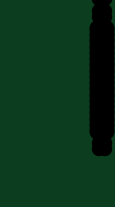
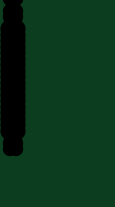
Circuit board: 7 layer files. Board 0.9 x 4.8 mm.
- top_copper: ConnectorPair.cmp (6229 bytes)
- drill: ConnectorPair.drd (1018 bytes)
- drill: ConnectorPair.drl (26 bytes)
- top_silk: ConnectorPair.plc (20218 bytes)
- bottom_copper: ConnectorPair.sol (5449 bytes)
- top_mask: ConnectorPair.stc (2665 bytes)
- bottom_mask: ConnectorPair.sts (2665 bytes)

=== top_copper: ConnectorPair.cmp ===
G75*
G70*
%OFA0B0*%
%FSLAX24Y24*%
%IPPOS*%
%LPD*%
%AMOC8*
5,1,8,0,0,1.08239X$1,22.5*
%
%ADD10R,0.5125X0.0800*%
%ADD11OC8,0.0600*%
%ADD12OC8,0.0540*%
%ADD13C,0.0200*%
D10*
X003690Y003682D03*
X003693Y004911D03*
X003692Y006155D03*
X003690Y007406D03*
X003694Y008656D03*
X003694Y009916D03*
X003694Y011156D03*
X003694Y012396D03*
X003694Y013646D03*
X003694Y014896D03*
X003694Y016156D03*
X003694Y017396D03*
X003694Y018656D03*
X003694Y019896D03*
X003694Y021146D03*
X003694Y022396D03*
X003694Y023666D03*
X003694Y024871D03*
X003690Y029182D03*
X003693Y030411D03*
X003692Y031655D03*
X003690Y032906D03*
X003694Y034156D03*
X003694Y035416D03*
X003694Y036656D03*
X003694Y037896D03*
X003694Y039146D03*
X003694Y040396D03*
X003694Y041656D03*
X003694Y042896D03*
X003694Y044156D03*
X003694Y045396D03*
X003694Y046646D03*
X003694Y047896D03*
X003694Y049166D03*
X003694Y050371D03*
D11*
X009185Y048026D03*
X009185Y047026D03*
X009185Y046026D03*
X009185Y045026D03*
X009185Y044026D03*
X009185Y043026D03*
X009185Y042026D03*
X009185Y041026D03*
X009185Y040026D03*
X009185Y039026D03*
X009185Y038026D03*
X009185Y037026D03*
X009185Y036026D03*
X009185Y035026D03*
X009185Y034026D03*
X009185Y033026D03*
X009185Y032026D03*
X009185Y031026D03*
X010185Y031026D03*
X010185Y032026D03*
X010185Y033026D03*
X010185Y034026D03*
X010185Y035026D03*
X010185Y036026D03*
X010185Y037026D03*
X010185Y038026D03*
X010185Y039026D03*
X010185Y040026D03*
X010185Y041026D03*
X010185Y042026D03*
X010185Y043026D03*
X010185Y044026D03*
X010185Y045026D03*
X010185Y046026D03*
X010185Y047026D03*
X010185Y048026D03*
X010185Y023026D03*
X010185Y022026D03*
X010185Y021026D03*
X010185Y020026D03*
X010185Y019026D03*
X010185Y018026D03*
X010185Y017026D03*
X010185Y016026D03*
X010185Y015026D03*
X010185Y014026D03*
X010185Y013026D03*
X010185Y012026D03*
X010185Y011026D03*
X010185Y010026D03*
X010185Y009026D03*
X010185Y008026D03*
X010185Y007026D03*
X010185Y006026D03*
X009185Y006026D03*
X009185Y007026D03*
X009185Y008026D03*
X009185Y009026D03*
X009185Y010026D03*
X009185Y011026D03*
X009185Y012026D03*
X009185Y013026D03*
X009185Y014026D03*
X009185Y015026D03*
X009185Y016026D03*
X009185Y017026D03*
X009185Y018026D03*
X009185Y019026D03*
X009185Y020026D03*
X009185Y021026D03*
X009185Y022026D03*
X009185Y023026D03*
D12*
X009185Y025026D03*
X009185Y026026D03*
X009185Y028026D03*
X009185Y029026D03*
X010185Y029026D03*
X010185Y028026D03*
X010185Y026026D03*
X010185Y025026D03*
X010185Y004026D03*
X010185Y003026D03*
X009185Y003026D03*
X009185Y004026D03*
X009185Y050026D03*
X009185Y051026D03*
X010185Y051026D03*
X010185Y050026D03*
D13*
X008185Y050026D02*
X010185Y048026D01*
X009685Y047526D02*
X010185Y047026D01*
X009685Y046526D02*
X010185Y046026D01*
X009685Y045526D02*
X010185Y045026D01*
X009685Y044526D02*
X010185Y044026D01*
X009685Y043526D02*
X010185Y043026D01*
X009685Y042526D02*
X010185Y042026D01*
X009685Y041526D02*
X010185Y041026D01*
X009685Y040526D02*
X010185Y040026D01*
X009685Y039526D02*
X010185Y039026D01*
X010185Y038026D02*
X009685Y037526D01*
X006185Y037526D01*
X003694Y037896D01*
X003694Y039146D02*
X006185Y039526D01*
X009685Y039526D01*
X009685Y040526D02*
X006185Y040526D01*
X003694Y040396D01*
X003694Y041656D02*
X006185Y041526D01*
X009685Y041526D01*
X009685Y042526D02*
X006185Y042526D01*
X003694Y042896D01*
X003694Y044156D02*
X006185Y044026D01*
X006685Y043526D01*
X009685Y043526D01*
X009685Y044526D02*
X007185Y044526D01*
X006185Y045526D01*
X003694Y045396D01*
X003694Y046646D02*
X006185Y046526D01*
X007185Y045526D01*
X009685Y045526D01*
X009685Y046526D02*
X007685Y046526D01*
X006185Y048026D01*
X003694Y047896D01*
X003694Y049166D02*
X006185Y049026D01*
X007685Y047526D01*
X009685Y047526D01*
X008185Y050026D02*
X006185Y050026D01*
X003694Y050371D01*
X003694Y036656D02*
X006185Y036526D01*
X009685Y036526D01*
X010185Y037026D01*
X010185Y036026D02*
X009685Y035526D01*
X006185Y035526D01*
X003694Y035416D01*
X003694Y034156D02*
X006185Y034526D01*
X009685Y034526D01*
X010185Y035026D01*
X010185Y034026D02*
X009685Y033526D01*
X006685Y033526D01*
X006185Y033026D01*
X003690Y032906D01*
X003692Y031655D02*
X006185Y031526D01*
X007185Y032526D01*
X009685Y032526D01*
X010185Y033026D01*
X010185Y032026D02*
X009685Y031526D01*
X007185Y031526D01*
X006185Y030526D01*
X003693Y030411D01*
X003690Y029182D02*
X006185Y029526D01*
X008685Y029526D01*
X010185Y031026D01*
X008685Y024526D02*
X006185Y024526D01*
X003694Y024871D01*
X003694Y023666D02*
X006185Y023526D01*
X007185Y022526D01*
X009685Y022526D01*
X010185Y022026D01*
X009685Y021526D02*
X010185Y021026D01*
X009685Y020526D02*
X010185Y020026D01*
X009685Y019526D02*
X010185Y019026D01*
X009685Y018526D02*
X010185Y018026D01*
X009685Y017526D02*
X010185Y017026D01*
X009685Y016526D02*
X010185Y016026D01*
X010185Y015026D02*
X009685Y014526D01*
X006185Y014526D01*
X003694Y014896D01*
X003694Y013646D02*
X006185Y013526D01*
X009685Y013526D01*
X010185Y014026D01*
X010185Y013026D02*
X009685Y012526D01*
X006185Y012526D01*
X003694Y012396D01*
X003694Y011156D02*
X006185Y011526D01*
X009685Y011526D01*
X010185Y012026D01*
X010185Y011026D02*
X009685Y010526D01*
X006685Y010526D01*
X006185Y010026D01*
X003694Y009916D01*
X003694Y008656D02*
X006185Y008526D01*
X007185Y009526D01*
X009685Y009526D01*
X010185Y010026D01*
X010185Y009026D02*
X009685Y008526D01*
X007185Y008526D01*
X006185Y007526D01*
X003690Y007406D01*
X003692Y006155D02*
X006185Y006026D01*
X007685Y007526D01*
X009685Y007526D01*
X010185Y008026D01*
X010185Y007026D02*
X009685Y006526D01*
X007685Y006526D01*
X006185Y005026D01*
X003693Y004911D01*
X003690Y003682D02*
X006185Y004026D01*
X008185Y004026D01*
X010185Y006026D01*
X009685Y016526D02*
X006185Y016526D01*
X003694Y016156D01*
X003694Y017396D02*
X006185Y017526D01*
X009685Y017526D01*
X009685Y018526D02*
X006185Y018526D01*
X003694Y018656D01*
X003694Y019896D02*
X006185Y019526D01*
X009685Y019526D01*
X009685Y020526D02*
X006685Y020526D01*
X006185Y021026D01*
X003694Y021146D01*
X003694Y022396D02*
X006185Y022526D01*
X007185Y021526D01*
X009685Y021526D01*
X010185Y023026D02*
X008685Y024526D01*
M02*

=== drill: ConnectorPair.drd ===
%
T01
X919Y303
X919Y403
X1019Y403
X1019Y303
X1019Y2503
X1019Y2603
X1019Y2803
X1019Y2903
X919Y2903
X919Y2803
X919Y2603
X919Y2503
X919Y5003
X919Y5103
X1019Y5103
X1019Y5003
T02
X1019Y4803
X1019Y4703
X1019Y4603
X1019Y4503
X1019Y4403
X1019Y4303
X1019Y4203
X1019Y4103
X1019Y4003
X1019Y3903
X1019Y3803
X1019Y3703
X1019Y3603
X1019Y3503
X1019Y3403
X1019Y3303
X1019Y3203
X1019Y3103
X919Y3103
X919Y3203
X919Y3303
X919Y3403
X919Y3503
X919Y3603
X919Y3703
X919Y3803
X919Y3903
X919Y4003
X919Y4103
X919Y4203
X919Y4303
X919Y4403
X919Y4503
X919Y4603
X919Y4703
X919Y4803
X919Y2303
X919Y2203
X919Y2103
X919Y2003
X919Y1903
X919Y1803
X919Y1703
X919Y1603
X919Y1503
X919Y1403
X919Y1303
X919Y1203
X919Y1103
X919Y1003
X919Y903
X919Y803
X919Y703
X919Y603
X1019Y603
X1019Y703
X1019Y803
X1019Y903
X1019Y1003
X1019Y1103
X1019Y1203
X1019Y1303
X1019Y1403
X1019Y1503
X1019Y1603
X1019Y1703
X1019Y1803
X1019Y1903
X1019Y2003
X1019Y2103
X1019Y2203
X1019Y2303
M30

=== drill: ConnectorPair.drl (26 bytes, source withheld) ===
=== top_silk: ConnectorPair.plc (20218 bytes, source omitted) ===
=== bottom_copper: ConnectorPair.sol ===
G75*
G70*
%OFA0B0*%
%FSLAX24Y24*%
%IPPOS*%
%LPD*%
%AMOC8*
5,1,8,0,0,1.08239X$1,22.5*
%
%ADD10R,0.5125X0.0800*%
%ADD11OC8,0.0600*%
%ADD12OC8,0.0540*%
%ADD13C,0.0200*%
D10*
X007997Y050371D03*
X007997Y049166D03*
X007997Y047896D03*
X007997Y046646D03*
X007997Y045396D03*
X007997Y044156D03*
X007997Y042896D03*
X007997Y041656D03*
X007997Y040396D03*
X007997Y039146D03*
X007997Y037896D03*
X008007Y036656D03*
X008007Y035416D03*
X007997Y034156D03*
X007997Y032906D03*
X008007Y031656D03*
X007997Y030411D03*
X008008Y029182D03*
X007997Y024871D03*
X007997Y023666D03*
X007997Y022396D03*
X007997Y021146D03*
X007997Y019896D03*
X007997Y018656D03*
X007997Y017396D03*
X007997Y016156D03*
X007997Y014896D03*
X007997Y013646D03*
X007997Y012396D03*
X008007Y011156D03*
X008007Y009916D03*
X007997Y008656D03*
X007997Y007406D03*
X008007Y006156D03*
X007997Y004911D03*
X008008Y003682D03*
D11*
X002506Y006026D03*
X002506Y007026D03*
X002506Y008026D03*
X002506Y009026D03*
X002506Y010026D03*
X002506Y011026D03*
X002506Y012026D03*
X002506Y013026D03*
X002506Y014026D03*
X002506Y015026D03*
X002506Y016026D03*
X002506Y017026D03*
X002506Y018026D03*
X002506Y019026D03*
X002506Y020026D03*
X002506Y021026D03*
X002506Y022026D03*
X002506Y023026D03*
X001506Y023026D03*
X001506Y022026D03*
X001506Y021026D03*
X001506Y020026D03*
X001506Y019026D03*
X001506Y018026D03*
X001506Y017026D03*
X001506Y016026D03*
X001506Y015026D03*
X001506Y014026D03*
X001506Y013026D03*
X001506Y012026D03*
X001506Y011026D03*
X001506Y010026D03*
X001506Y009026D03*
X001506Y008026D03*
X001506Y007026D03*
X001506Y006026D03*
X001506Y031026D03*
X001506Y032026D03*
X001506Y033026D03*
X001506Y034026D03*
X001506Y035026D03*
X001506Y036026D03*
X001506Y037026D03*
X001506Y038026D03*
X001506Y039026D03*
X001506Y040026D03*
X001506Y041026D03*
X001506Y042026D03*
X001506Y043026D03*
X001506Y044026D03*
X001506Y045026D03*
X001506Y046026D03*
X001506Y047026D03*
X001506Y048026D03*
X002506Y048026D03*
X002506Y047026D03*
X002506Y046026D03*
X002506Y045026D03*
X002506Y044026D03*
X002506Y043026D03*
X002506Y042026D03*
X002506Y041026D03*
X002506Y040026D03*
X002506Y039026D03*
X002506Y038026D03*
X002506Y037026D03*
X002506Y036026D03*
X002506Y035026D03*
X002506Y034026D03*
X002506Y033026D03*
X002506Y032026D03*
X002506Y031026D03*
D12*
X001506Y003026D03*
X001506Y004026D03*
X002506Y004026D03*
X002506Y003026D03*
X002506Y025026D03*
X002506Y026026D03*
X002506Y028026D03*
X002506Y029026D03*
X001506Y029026D03*
X001506Y028026D03*
X001506Y026026D03*
X001506Y025026D03*
X001506Y050026D03*
X001506Y051026D03*
X002506Y051026D03*
X002506Y050026D03*
D13*
X004506Y050026D02*
X002506Y048026D01*
X002506Y047026D02*
X003506Y047026D01*
X005506Y049026D01*
X007997Y049166D01*
X007997Y047896D02*
X005506Y048026D01*
X003506Y046026D01*
X002506Y046026D01*
X002506Y045026D02*
X004006Y045026D01*
X005506Y046526D01*
X007997Y046646D01*
X007997Y045396D02*
X005506Y045526D01*
X004006Y044026D01*
X002506Y044026D01*
X002506Y043026D02*
X004506Y043026D01*
X005506Y044026D01*
X007997Y044156D01*
X007997Y042896D02*
X005506Y043026D01*
X004506Y042026D01*
X002506Y042026D01*
X002506Y041026D02*
X005006Y041026D01*
X005506Y041526D01*
X007997Y041656D01*
X007997Y040396D02*
X005506Y040026D01*
X002506Y040026D01*
X002506Y039026D02*
X005506Y039026D01*
X007997Y039146D01*
X007997Y037896D02*
X005506Y038026D01*
X002506Y038026D01*
X002506Y037026D02*
X005506Y037026D01*
X008007Y036656D01*
X008007Y035416D02*
X005506Y035526D01*
X005006Y036026D01*
X002506Y036026D01*
X002506Y035026D02*
X004506Y035026D01*
X005506Y034026D01*
X007997Y034156D01*
X007997Y032906D02*
X005506Y033026D01*
X004506Y034026D01*
X002506Y034026D01*
X002506Y033026D02*
X004006Y033026D01*
X005506Y031526D01*
X008007Y031656D01*
X007997Y030411D02*
X005506Y030526D01*
X004006Y032026D01*
X002506Y032026D01*
X002506Y031026D02*
X003506Y031026D01*
X005506Y029026D01*
X008008Y029182D01*
X007997Y024871D02*
X005506Y025026D01*
X003506Y023026D01*
X002506Y023026D01*
X002506Y022026D02*
X004006Y022026D01*
X005506Y023526D01*
X007997Y023666D01*
X007997Y022396D02*
X005506Y022526D01*
X004006Y021026D01*
X002506Y021026D01*
X002506Y020026D02*
X004506Y020026D01*
X005506Y021026D01*
X007997Y021146D01*
X007997Y019896D02*
X005506Y020026D01*
X004506Y019026D01*
X002506Y019026D01*
X002506Y018026D02*
X005006Y018026D01*
X005506Y018526D01*
X007997Y018656D01*
X007997Y017396D02*
X005506Y017026D01*
X002506Y017026D01*
X002506Y016026D02*
X005506Y016026D01*
X007997Y016156D01*
X007997Y014896D02*
X005506Y015026D01*
X002506Y015026D01*
X002506Y014026D02*
X005506Y014026D01*
X007997Y013646D01*
X007997Y012396D02*
X005506Y012526D01*
X005006Y013026D01*
X002506Y013026D01*
X002506Y012026D02*
X004506Y012026D01*
X005506Y011026D01*
X008007Y011156D01*
X008007Y009916D02*
X005506Y010026D01*
X004506Y011026D01*
X002506Y011026D01*
X002506Y010026D02*
X004006Y010026D01*
X005506Y008526D01*
X007997Y008656D01*
X007997Y007406D02*
X005506Y007526D01*
X004006Y009026D01*
X002506Y009026D01*
X002506Y008026D02*
X003506Y008026D01*
X005506Y006026D01*
X008007Y006156D01*
X007997Y004911D02*
X005506Y005026D01*
X003506Y007026D01*
X002506Y007026D01*
X002506Y006026D02*
X004506Y004026D01*
X005506Y004026D01*
X008008Y003682D01*
X005506Y050026D02*
X007997Y050371D01*
X005506Y050026D02*
X004506Y050026D01*
M02*

=== top_mask: ConnectorPair.stc ===
G75*
G70*
%OFA0B0*%
%FSLAX24Y24*%
%IPPOS*%
%LPD*%
%AMOC8*
5,1,8,0,0,1.08239X$1,22.5*
%
%ADD10R,0.5185X0.0860*%
%ADD11OC8,0.0660*%
%ADD12OC8,0.0600*%
D10*
X003690Y003682D03*
X003693Y004911D03*
X003692Y006155D03*
X003690Y007406D03*
X003694Y008656D03*
X003694Y009916D03*
X003694Y011156D03*
X003694Y012396D03*
X003694Y013646D03*
X003694Y014896D03*
X003694Y016156D03*
X003694Y017396D03*
X003694Y018656D03*
X003694Y019896D03*
X003694Y021146D03*
X003694Y022396D03*
X003694Y023666D03*
X003694Y024871D03*
X003690Y029182D03*
X003693Y030411D03*
X003692Y031655D03*
X003690Y032906D03*
X003694Y034156D03*
X003694Y035416D03*
X003694Y036656D03*
X003694Y037896D03*
X003694Y039146D03*
X003694Y040396D03*
X003694Y041656D03*
X003694Y042896D03*
X003694Y044156D03*
X003694Y045396D03*
X003694Y046646D03*
X003694Y047896D03*
X003694Y049166D03*
X003694Y050371D03*
D11*
X009185Y048026D03*
X009185Y047026D03*
X009185Y046026D03*
X009185Y045026D03*
X009185Y044026D03*
X009185Y043026D03*
X009185Y042026D03*
X009185Y041026D03*
X009185Y040026D03*
X009185Y039026D03*
X009185Y038026D03*
X009185Y037026D03*
X009185Y036026D03*
X009185Y035026D03*
X009185Y034026D03*
X009185Y033026D03*
X009185Y032026D03*
X009185Y031026D03*
X010185Y031026D03*
X010185Y032026D03*
X010185Y033026D03*
X010185Y034026D03*
X010185Y035026D03*
X010185Y036026D03*
X010185Y037026D03*
X010185Y038026D03*
X010185Y039026D03*
X010185Y040026D03*
X010185Y041026D03*
X010185Y042026D03*
X010185Y043026D03*
X010185Y044026D03*
X010185Y045026D03*
X010185Y046026D03*
X010185Y047026D03*
X010185Y048026D03*
X010185Y023026D03*
X010185Y022026D03*
X010185Y021026D03*
X010185Y020026D03*
X010185Y019026D03*
X010185Y018026D03*
X010185Y017026D03*
X010185Y016026D03*
X010185Y015026D03*
X010185Y014026D03*
X010185Y013026D03*
X010185Y012026D03*
X010185Y011026D03*
X010185Y010026D03*
X010185Y009026D03*
X010185Y008026D03*
X010185Y007026D03*
X010185Y006026D03*
X009185Y006026D03*
X009185Y007026D03*
X009185Y008026D03*
X009185Y009026D03*
X009185Y010026D03*
X009185Y011026D03*
X009185Y012026D03*
X009185Y013026D03*
X009185Y014026D03*
X009185Y015026D03*
X009185Y016026D03*
X009185Y017026D03*
X009185Y018026D03*
X009185Y019026D03*
X009185Y020026D03*
X009185Y021026D03*
X009185Y022026D03*
X009185Y023026D03*
D12*
X009185Y025026D03*
X009185Y026026D03*
X009185Y028026D03*
X009185Y029026D03*
X010185Y029026D03*
X010185Y028026D03*
X010185Y026026D03*
X010185Y025026D03*
X010185Y004026D03*
X010185Y003026D03*
X009185Y003026D03*
X009185Y004026D03*
X009185Y050026D03*
X009185Y051026D03*
X010185Y051026D03*
X010185Y050026D03*
M02*

=== bottom_mask: ConnectorPair.sts ===
G75*
G70*
%OFA0B0*%
%FSLAX24Y24*%
%IPPOS*%
%LPD*%
%AMOC8*
5,1,8,0,0,1.08239X$1,22.5*
%
%ADD10R,0.5185X0.0860*%
%ADD11OC8,0.0660*%
%ADD12OC8,0.0600*%
D10*
X007997Y050371D03*
X007997Y049166D03*
X007997Y047896D03*
X007997Y046646D03*
X007997Y045396D03*
X007997Y044156D03*
X007997Y042896D03*
X007997Y041656D03*
X007997Y040396D03*
X007997Y039146D03*
X007997Y037896D03*
X008007Y036656D03*
X008007Y035416D03*
X007997Y034156D03*
X007997Y032906D03*
X008007Y031656D03*
X007997Y030411D03*
X008008Y029182D03*
X007997Y024871D03*
X007997Y023666D03*
X007997Y022396D03*
X007997Y021146D03*
X007997Y019896D03*
X007997Y018656D03*
X007997Y017396D03*
X007997Y016156D03*
X007997Y014896D03*
X007997Y013646D03*
X007997Y012396D03*
X008007Y011156D03*
X008007Y009916D03*
X007997Y008656D03*
X007997Y007406D03*
X008007Y006156D03*
X007997Y004911D03*
X008008Y003682D03*
D11*
X002506Y006026D03*
X002506Y007026D03*
X002506Y008026D03*
X002506Y009026D03*
X002506Y010026D03*
X002506Y011026D03*
X002506Y012026D03*
X002506Y013026D03*
X002506Y014026D03*
X002506Y015026D03*
X002506Y016026D03*
X002506Y017026D03*
X002506Y018026D03*
X002506Y019026D03*
X002506Y020026D03*
X002506Y021026D03*
X002506Y022026D03*
X002506Y023026D03*
X001506Y023026D03*
X001506Y022026D03*
X001506Y021026D03*
X001506Y020026D03*
X001506Y019026D03*
X001506Y018026D03*
X001506Y017026D03*
X001506Y016026D03*
X001506Y015026D03*
X001506Y014026D03*
X001506Y013026D03*
X001506Y012026D03*
X001506Y011026D03*
X001506Y010026D03*
X001506Y009026D03*
X001506Y008026D03*
X001506Y007026D03*
X001506Y006026D03*
X001506Y031026D03*
X001506Y032026D03*
X001506Y033026D03*
X001506Y034026D03*
X001506Y035026D03*
X001506Y036026D03*
X001506Y037026D03*
X001506Y038026D03*
X001506Y039026D03*
X001506Y040026D03*
X001506Y041026D03*
X001506Y042026D03*
X001506Y043026D03*
X001506Y044026D03*
X001506Y045026D03*
X001506Y046026D03*
X001506Y047026D03*
X001506Y048026D03*
X002506Y048026D03*
X002506Y047026D03*
X002506Y046026D03*
X002506Y045026D03*
X002506Y044026D03*
X002506Y043026D03*
X002506Y042026D03*
X002506Y041026D03*
X002506Y040026D03*
X002506Y039026D03*
X002506Y038026D03*
X002506Y037026D03*
X002506Y036026D03*
X002506Y035026D03*
X002506Y034026D03*
X002506Y033026D03*
X002506Y032026D03*
X002506Y031026D03*
D12*
X001506Y003026D03*
X001506Y004026D03*
X002506Y004026D03*
X002506Y003026D03*
X002506Y025026D03*
X002506Y026026D03*
X002506Y028026D03*
X002506Y029026D03*
X001506Y029026D03*
X001506Y028026D03*
X001506Y026026D03*
X001506Y025026D03*
X001506Y050026D03*
X001506Y051026D03*
X002506Y051026D03*
X002506Y050026D03*
M02*
